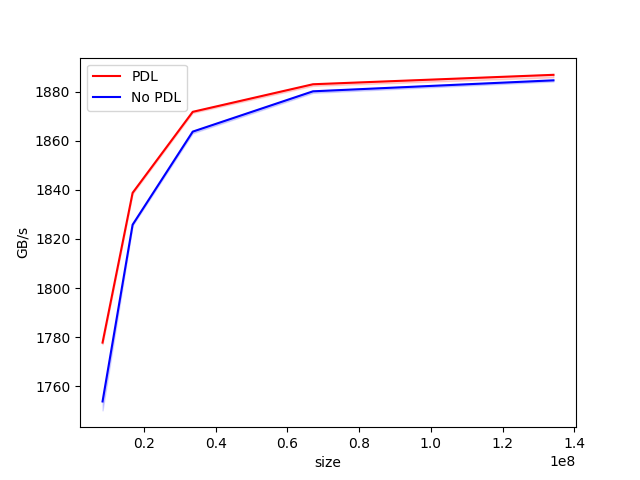

Data behind this chart, as committed beside it:
size, PDL, No PDL
8388608, 1778, 1754
16777216, 1839, 1826
33554432, 1872, 1864
67108864, 1883, 1880
134217728, 1887, 1885
